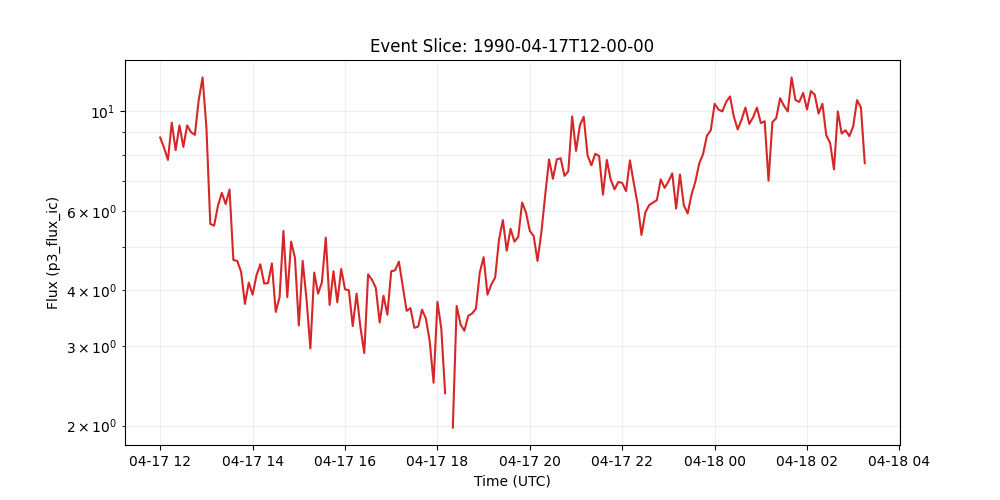

The table this chart was drawn from, first rows:
time_tag, p3_flux_ic
1990-04-17 12:00:00, 8.75
1990-04-17 12:05:00, 8.3
1990-04-17 12:10:00, 7.8
1990-04-17 12:15:00, 9.44
1990-04-17 12:20:00, 8.2
1990-04-17 12:25:00, 9.31
1990-04-17 12:30:00, 8.34
1990-04-17 12:35:00, 9.31
1990-04-17 12:40:00, 8.99
1990-04-17 12:45:00, 8.87
1990-04-17 12:50:00, 10.6
1990-04-17 12:55:00, 11.9
1990-04-17 13:00:00, 9.2
1990-04-17 13:05:00, 5.62
1990-04-17 13:10:00, 5.57
1990-04-17 13:15:00, 6.17
1990-04-17 13:20:00, 6.59
1990-04-17 13:25:00, 6.22
1990-04-17 13:30:00, 6.7
1990-04-17 13:35:00, 4.67
1990-04-17 13:40:00, 4.65
1990-04-17 13:45:00, 4.4
1990-04-17 13:50:00, 3.73
1990-04-17 13:55:00, 4.16
1990-04-17 14:00:00, 3.91
1990-04-17 14:05:00, 4.32
1990-04-17 14:10:00, 4.57
1990-04-17 14:15:00, 4.14
1990-04-17 14:20:00, 4.15
1990-04-17 14:25:00, 4.59
1990-04-17 14:30:00, 3.58
1990-04-17 14:35:00, 3.86
1990-04-17 14:40:00, 5.42
1990-04-17 14:45:00, 3.86
1990-04-17 14:50:00, 5.13
1990-04-17 14:55:00, 4.72
1990-04-17 15:00:00, 3.34
1990-04-17 15:05:00, 4.65
1990-04-17 15:10:00, 3.82
1990-04-17 15:15:00, 2.97
1990-04-17 15:20:00, 4.38
1990-04-17 15:25:00, 3.93
1990-04-17 15:30:00, 4.17
1990-04-17 15:35:00, 5.24
1990-04-17 15:40:00, 3.71
1990-04-17 15:45:00, 4.41
1990-04-17 15:50:00, 3.76
1990-04-17 15:55:00, 4.46
1990-04-17 16:00:00, 4.02
1990-04-17 16:05:00, 4.0
1990-04-17 16:10:00, 3.33
1990-04-17 16:15:00, 3.93
1990-04-17 16:20:00, 3.31
1990-04-17 16:25:00, 2.9
1990-04-17 16:30:00, 4.34
1990-04-17 16:35:00, 4.22
1990-04-17 16:40:00, 4.05
1990-04-17 16:45:00, 3.39
1990-04-17 16:50:00, 3.89
1990-04-17 16:55:00, 3.53
... 124 more rows
